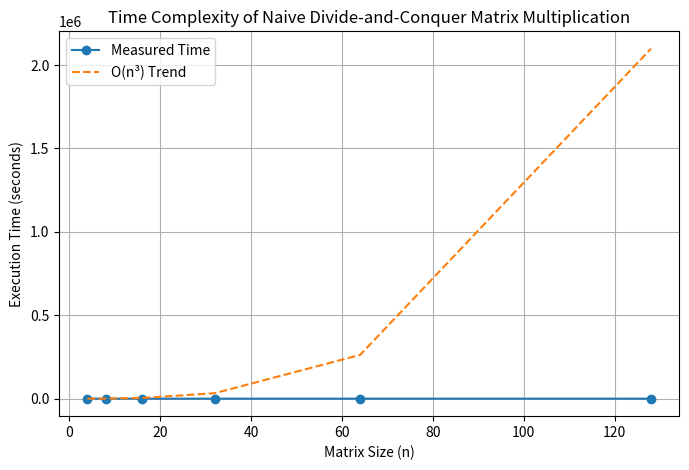

Reproduce this figure in Python.
import numpy as np
import time
import matplotlib.pyplot as plt
from scipy import stats
def naive_matrix_multiplication(A, B):
    """ Bottom-up divide-and-conquer matrix multiplication (iterative). """
    n = A.shape[0]
    C = np.zeros((n, n))

    # Step size doubling (bottom-up approach)
    step = 1
    while step < n:
        for i in range(0, n, 2 * step):
            for j in range(0, n, 2 * step):
                for k in range(0, n, 2 * step):
                    # Extract submatrices
                    A11, A12, A21, A22 = A[i:i+step, k:k+step], A[i:i+step, k+step:k+2*step], A[i+step:i+2*step, k:k+step], A[i+step:i+2*step, k+step:k+2*step]
                    B11, B12, B21, B22 = B[k:k+step, j:j+step], B[k:k+step, j+step:j+2*step], B[k+step:k+2*step, j:j+step], B[k+step:k+2*step, j+step:j+2*step]

                    # Compute submatrix multiplications
                    C[i:i+step, j:j+step] += A11 @ B11 + A12 @ B21
                    C[i:i+step, j+step:j+2*step] += A11 @ B12 + A12 @ B22
                    C[i+step:i+2*step, j:j+step] += A21 @ B11 + A22 @ B21
                    C[i+step:i+2*step, j+step:j+2*step] += A21 @ B12 + A22 @ B22

        step *= 2  # Increase the block size

    return C

# Measure execution time for different matrix sizes
sizes = [2**i for i in range(2, 8)]  # Matrix sizes: 4, 8, 16, 32, 64
execution_times = []

for n in sizes:
    A = np.random.randint(1, 10, (n, n))
    B = np.random.randint(1, 10, (n, n))
    
    start_time = time.time()
    naive_matrix_multiplication(A, B)
    end_time = time.time()
    execution_time = end_time - start_time
    execution_times.append(execution_time)
    print(f"Size {n}x{n}: {execution_time:.6f} seconds")
    log_sizes = np.log(sizes)
log_times = np.log(execution_times)
slope, intercept, r_value, p_value, std_err = stats.linregress(log_sizes, log_times)
# Plot results
plt.figure(figsize=(8,5))
plt.plot(sizes, execution_times, marker='o', linestyle='-', label="Measured Time")
plt.plot(sizes, [t**3 for t in sizes], linestyle='--', label="O(n³) Trend")  
plt.xlabel("Matrix Size (n)")
plt.ylabel("Execution Time (seconds)")
plt.title("Time Complexity of Naive Divide-and-Conquer Matrix Multiplication")
plt.legend()
plt.grid()
plt.show()

print(f"Calculated scaling exponent: {slope:.4f}")
print(f"R-squared: {r_value**2:.4f}")

#gives calculates scaling exponent of 2.8839
#evaluates R-squared as 0.9999